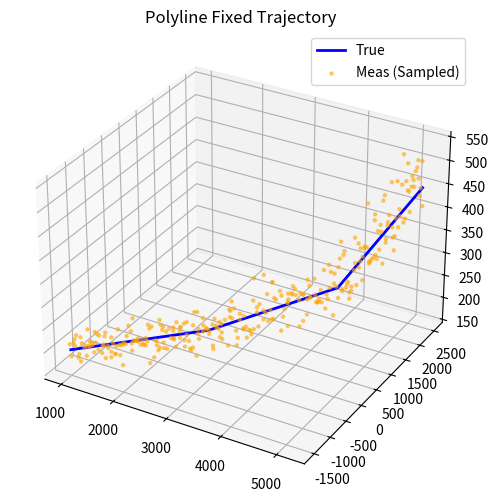

Python code for this plot:
import numpy as np
import matplotlib.pyplot as plt
from mpl_toolkits.mplot3d import Axes3D

"""
确定性折线轨迹（带固定量测）
- 轨迹：三段折线（匀速 -> 加速 -> 减速爬升）
- 量测：距离、方位、俯仰、多普勒（带固定种子的高斯噪声）
"""

def generate_polyline_fixed(T=300, dt=1.0, radar_pos=(0, 0, 0)):
    # --- 1. 生成真实轨迹 (Ground Truth) ---
    # 关键拐点
    p0 = np.array([1000.0, -1500.0, 200.0])
    p1 = np.array([3000.0, -500.0, 250.0])
    p2 = np.array([4500.0, 1000.0, 300.0])
    p3 = np.array([5200.0, 2500.0, 450.0])

    T1, T2 = 120, 220
    
    p = np.zeros((T, 3), dtype=float)
    v = np.zeros((T, 3), dtype=float)
    a = np.zeros((T, 3), dtype=float) # 加速度

    # 计算各段速度
    v1 = (p1 - p0) / (T1 * dt)
    v2 = (p2 - p1) / ((T2 - T1) * dt)
    v3 = (p3 - p2) / ((T - T2) * dt)

    p[0] = p0
    v[0] = v1

    for t in range(1, T):
        if t < T1:
            v[t] = v1
            # 在拐点处会有瞬时加速度，这里简化为0
            a[t] = 0.0 
        elif t < T2:
            v[t] = v2
            # 简单处理：拐点时刻给一个脉冲加速度（可选），此处保持为0方便处理
            a[t] = 0.0
        else:
            v[t] = v3
            a[t] = 0.0
        p[t] = p[t-1] + v[t] * dt

    # --- 2. 生成固定量测 (Fixed Measurements) ---
    # 使用固定种子确保噪声一致
    rng = np.random.RandomState(42)
    
    # 雷达参数
    radar_pos = np.array(radar_pos)
    std_r = 5.0      # 距离噪声 (m)
    std_az = 0.5      # 角度噪声 (deg)
    std_el = 0.5
    std_vr = 1.0      # 速度噪声 (m/s)

    # 计算真值相对量
    rel_p = p - radar_pos
    r_true = np.linalg.norm(rel_p, axis=1)
    r_true = np.maximum(r_true, 1e-6) # 避免除零
    
    # 角度 (rad)
    az_true = np.arctan2(rel_p[:, 1], rel_p[:, 0])
    el_true = np.arcsin(rel_p[:, 2] / r_true)
    
    # 径向速度
    vr_true = np.sum(v * rel_p, axis=1) / r_true

    # 添加噪声
    noise_r = rng.normal(0, std_r, T)
    noise_az = rng.normal(0, std_az, T)
    noise_el = rng.normal(0, std_el, T)
    noise_vr = rng.normal(0, std_vr, T)

    r_meas = r_true + noise_r
    az_meas_deg = np.rad2deg(az_true) + noise_az
    el_meas_deg = np.rad2deg(el_true) + noise_el
    vr_meas = vr_true + noise_vr

    # 组合量测矩阵 (T, 4): [r, az, el, vr]
    measurements_polar = np.column_stack([r_meas, az_meas_deg, el_meas_deg, vr_meas]).astype(np.float32)

    # 量测转笛卡尔 (仅用于可视化验证)
    az_rad_m = np.deg2rad(az_meas_deg)
    el_rad_m = np.deg2rad(el_meas_deg)
    meas_x = r_meas * np.cos(el_rad_m) * np.cos(az_rad_m) + radar_pos[0]
    meas_y = r_meas * np.cos(el_rad_m) * np.sin(az_rad_m) + radar_pos[1]
    meas_z = r_meas * np.sin(el_rad_m) + radar_pos[2]
    meas_xyz = np.column_stack([meas_x, meas_y, meas_z]).astype(np.float32)

    # --- 3. 打包返回 ---
    info = {
        'positions': p.astype(np.float32),
        'velocities': v.astype(np.float32),
        'accelerations': a.astype(np.float32),
        'measurements_polar': measurements_polar,
        'meas_xyz': meas_xyz,
        'radar_pos': radar_pos.astype(np.float32),
        'trajectory_type': 'polyline_fixed',
        'dt': dt
    }
    return info

if __name__ == '__main__':
    data = generate_polyline_fixed()
    
    # 简易可视化
    fig = plt.figure(figsize=(10, 6))
    ax = fig.add_subplot(111, projection='3d')
    p = data['positions']
    m = data['meas_xyz']
    
    ax.plot(p[:,0], p[:,1], p[:,2], 'b-', linewidth=2, label='True')
    ax.scatter(m[:,0], m[:,1], m[:,2], c='orange', s=5, alpha=0.5, label='Meas (Sampled)')
    ax.legend()
    ax.set_title('Polyline Fixed Trajectory')
    plt.show()
